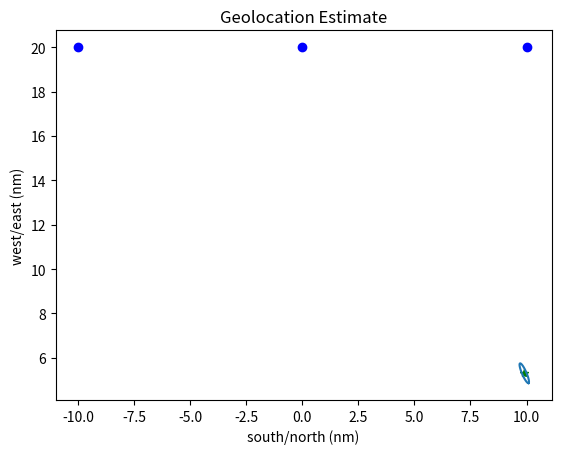

Generate this figure with matplotlib:
# [redacted]
# TDOA h(x) = r1 - r2 = ((x-a1)'*(x-a1))^.5 - ((x-a2)'*(x-a2))^.5
# H = (1/r1)*(x-a1)' - (1/r2)*(x-a2)'

# NOTE: a range *difference* (r1 - r2) to a target from two sensors is equivalent to the time difference of arrival between the two sensors
#       let r1 be the notation for the distance from a1 to x (target)
#       this is equivalent to r1 = c*(ta1 - tx), where c is speed of light (propogation) and ta1-tx is the time an RF wave emitting from the target took to get to sensor a1
#       then, r2 = c*(ta2 - tx)
#       and, r1-r2 = c*(ta1 - tx) - c*(ta2 - tx)
#                  = c*(ta1-ta2)
#       No knowlege of the time of emission (tx) is necessary for the 'range difference'. 

import numpy as np
import matplotlib.pyplot as plt


sigma = 50
R = (sigma*sigma)*np.identity(2)
xhat = np.array([0,0])
z = np.array([13000,-5600])
# 1 nautical mile = 1852 meters
a1 = np.array([-10*1852, 20*1852])
a2 = np.array([0, 20*1852])
a3 = np.array([10*1852, 20*1852])

print("sigma: "+str(sigma))
print("z: "+str(z))
print("a1:"+str(a1))
print("a2:"+str(a2))
print("a3:"+str(a3))
print("\n")

count = 1
maxcount = 10
error = [100,100]
maxerror = .1
while (count < maxcount and (error[0]+error[1]/2) > maxerror):

    h = np.array([np.power(np.transpose(xhat-a1).dot(xhat-a1),0.5) - np.power(np.transpose(xhat-a2).dot(xhat-a2),0.5), np.power(np.transpose(xhat-a3).dot(xhat-a3),0.5) - np.power(np.transpose(xhat-a2).dot(xhat-a2),0.5)])

    H = np.array([(1/np.power(np.transpose(xhat-a1).dot(xhat-a1),0.5))*np.transpose(xhat-a1) - (1/np.power(np.transpose(xhat-a2).dot(xhat-a2),0.5))*np.transpose(xhat-a2), (1/np.power(np.transpose(xhat-a3).dot(xhat-a3),0.5))*np.transpose(xhat-a3) - (1/np.power(np.transpose(xhat-a2).dot(xhat-a2),0.5))*np.transpose(xhat-a2)])

    P = np.linalg.inv(np.transpose(H).dot(np.linalg.inv(R)).dot(H))

    xhatnew = xhat + P.dot(np.transpose(H)).dot(np.linalg.inv(R)).dot(z-h)
    error = abs(xhatnew - xhat)
    xhat = xhatnew
   
    print("count = ",count) 
    print("Covariance = ",P)
    print("xhat = ",xhat)
    print("error = ",error)
    print("")
    count = count+1

plt.plot(a1[0]/1852, a1[1]/1852, 'ob', label='Aircraft 1')
plt.plot(a2[0]/1852, a2[1]/1852, 'ob', label='Aircraft 2')
plt.plot(a3[0]/1852, a3[1]/1852, 'ob', label='Aircraft 3')
plt.plot(xhat[0]/1852, xhat[1]/1852, '*g', label='Estimated location')
 
# Create and scale ellipse
w,v = np.linalg.eig(P)
print("Eigenvalues = ",w)
k = 5.9915; # 95% EEP
semimajor = np.sqrt(k*max(w))
semiminor = np.sqrt(k*min(w))
theta = np.linspace(0,2*np.pi)
ellipse = np.transpose(np.vstack([semimajor*np.cos(theta), semiminor*np.sin(theta)]))

# Rotate ellipse
eigenvector = v[:,1]
print("Eigenvector = ",eigenvector)
angle = np.arctan2(eigenvector[1], eigenvector[0])
if(angle < 0):
    angle = angle + 2*np.pi
R = np.vstack([[np.cos(angle),np.sin(angle)],[-np.sin(angle),np.cos(angle)]])
ellipse = ellipse.dot(R)

# Shift ellipse and plot 
plt.plot((ellipse[:,0]+xhat[0])/1852,(ellipse[:,1]+xhat[1])/1852,'-', label='Error Ellipse')
plt.xlabel('south/north (nm)')
plt.ylabel('west/east (nm)')
plt.title('Geolocation Estimate')
plt.show()
